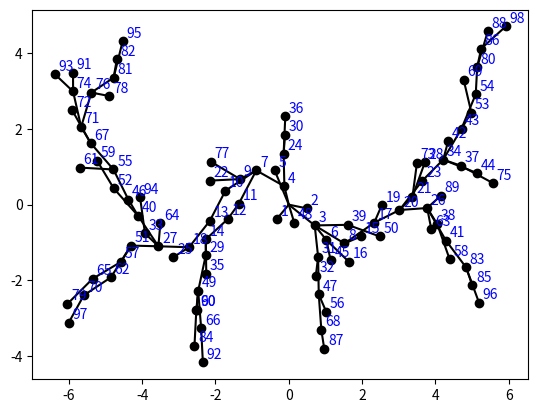

Reproduce this figure in Python.
import numpy as np
import random
import math
from matplotlib import pyplot as plt

random.seed(1)


def X_distance(position1, position2):
  x1, y1 = position1
  x2, y2 = position2
  return math.sqrt((x2 - x1)**2 + (y2 - y1)**2)


class Node:
  def __init__(self, position, parent, cost):
    self.position = position
    self.parent = parent
    # Cost to get to this node from root.
    self.cost = cost

  def __str__(self):
    return f"parent: {self.parent}; cost: {self.cost}"


class Tree:
  def __init__(self, root):
    self.max_nodes = 10000
    self.nodes = [root]
    self.goal_node_idxs = []

  def add(self, node):
    if len(self.nodes) >= self.max_nodes:
      return None

    self.nodes.append(node)
    idx_added_node = len(self.nodes) - 1

    return idx_added_node

  def near_idxs(self, position, radius):
    near_nodes_idx = []
    near_nodes_ds = []
    for i, node in enumerate(self.nodes):
      this_ds = X_distance(node.position, position)
      if this_ds < radius:
        near_nodes_idx.append(i)
        near_nodes_ds.append(this_ds)

    # Return the near set.
    return near_nodes_idx

  def nearest(self, position):
    nearest_idx = None
    nearest_dist = 10e9
    for i, node in enumerate(self.nodes):
      this_dist = X_distance(node.position, position)
      if this_dist < nearest_dist:
        nearest_idx = i
        nearest_dist = this_dist

    # Return the near set.
    return nearest_idx


class World:
  def __init__(self):
    self.xrange = [-10, 10]
    self.yrange = [-10, 10]
    self.initial_position = (0, 0)
    # Refers to Z dimension.
    self.goal_pose_z = 0
    # Distance at which to create new nodes from network.
    self.dq = 0.5
    # Precision of collision checking along paths between nodes.
    self.precision = 0.25

    num_obstacles = 2
    self.obstacles = self.make_obstacles(self.xrange, self.yrange, num_obstacles)

  @staticmethod
  def make_obstacles(xrange, yrange, num_obstacles):
    obstacles = []
    for i in range(num_obstacles):
      # Box obstacles
      xmin = random.uniform(*xrange)
      xmax = random.uniform(*xrange)
      if xmax < xmin:
        xmin, xmax = xmax, xmin

      ymin = random.uniform(*yrange)
      ymax = random.uniform(*yrange)
      if ymax < ymin:
        ymin, ymax = ymax, ymin

      obstacle = xmin, ymin, xmax, ymax
      obstacles.append(obstacle)
    return obstacles

  def is_collision(self, position):
    is_collision = False

    def is_collision_obstacle(position, obstacle):
      x, y = position
      xmin, ymin, xmax, ymax = obstacle
      if xmin <= x <= xmax and ymin <= y <= ymax:
        return True
      return False

    for obstacle in self.obstacles:
      is_collision = is_collision_obstacle(position, obstacle)
    return is_collision

  def has_collision(self, X0, X1):
    if X0 == X1:
      return self.is_collision(X0)

    # Number of intermediate points, including origin.
    path_count = math.ceil(X_distance(X0, X1) / self.precision)
    x0, y0 = X0
    x1, y1 = X1
    dx = x0 / path_count
    dy = y0 / path_count

    for i in range(path_count):
      xi = x0 + i * dx
      yi = y0 + i * dy
      Xi = (xi, yi)
      if self.is_collision(Xi):
        return True
    if self.is_collision(X1):
      return True
    return False

  def at_goal(self, position):
    z_resolution = 0.1
    if abs(self.z(position) - self.goal_pose_z) < z_resolution:
      return True
    else:
      return False

  # In our state space, the robot has DOFs X, Y, and "pose" / output state z = f(X) = f(x,y)
  def z(self, position):
    g_x, g_y = 4, 0
    x, y = position
    z = (x-g_x)**2 + (y-g_y)**2
    return z

  def random_X(self):
    return (random.uniform(*self.xrange), random.uniform(*self.yrange))

  def steer(self, root_position, goal_position):
    d = X_distance(root_position, goal_position)
    dt = self.dq / d  # parametric distance from root to goal

    x_root, y_root = root_position
    x_goal, y_goal = goal_position

    dx = (x_goal - x_root) * dt
    dy = (y_goal - y_root) * dt

    x_out = x_root + dx
    y_out = y_root + dy
    return x_out, y_out

  def rrt_star(self):
    root = Node(self.initial_position, None, 0)
    tree = Tree(root)

    # TODO check if root at goal already.

    fig, ax = plt.subplots()

    max_expansion = 100
    for i in range(max_expansion):
      # TODO Add occasional greedy choice.
      X_random = self.random_X()
      nearest_node_idx = tree.nearest(X_random)
      X_nearest = tree.nodes[nearest_node_idx].position
      X_new = self.steer(X_nearest, X_random)

      # Add to node list if it's not in collision.
      if not self.has_collision(X_nearest, X_new):
        # Note: This does not yet contain X_new
        neighbor_idxs = tree.near_idxs(position=X_new, radius=1.0)
        # Connect X_new to best "near" node.
        best_parent = nearest_node_idx
        # Cost to traverse is euclidean distance in X.
        n_nearest = tree.nodes[nearest_node_idx]
        best_parent_idx = nearest_node_idx
        # Minimum cost to get to X_new through neighbors.
        cost_through_best_parent = n_nearest.cost + X_distance(n_nearest.position, X_new)
        for neighbor_idx in neighbor_idxs:
          n_neighbor = tree.nodes[neighbor_idx]
          new_cost_through_neighbor = n_neighbor.cost + X_distance(n_neighbor.position, X_new)
          if new_cost_through_neighbor < cost_through_best_parent and not self.has_collision(
                  n_neighbor.position, X_new):
            best_parent_idx = neighbor_idx
            cost_through_best_parent = new_cost_through_neighbor

        # Add X_new to tree through best "near" node.
        n_new = Node(X_new, best_parent_idx, cost_through_best_parent)
        # print("added node")
        # print(n_new)
        n_new_idx = tree.add(n_new)

        # Connect all neighbors of X_new to X_new if that path cost is less.
        for neighbor_idx in neighbor_idxs:
          # TODO don't search over best_cost_idx (the best parent for n_new)
          n_neighbor = tree.nodes[neighbor_idx]
          neighbor_cost_through_new = n_new.cost + X_distance(n_neighbor.position,
                                                              n_new.position)
          if neighbor_cost_through_new < n_neighbor.cost and not self.has_collision(
                  n_new.position, n_neighbor.position):
            # Best path for neighbor is now through x_new
            n_neighbor.parent = n_new_idx
            n_neighbor.cost = neighbor_cost_through_new
            # Update the neighbor node in the tree.
            tree.nodes[neighbor_idx] = n_neighbor

        # If the new node is at the goal, so noted.
        if self.at_goal(n_new.position):
          tree.goal_node_idxs.append(n_new_idx)

        # Plot
        ax.scatter(X_new[0], X_new[1], c='black')
        ax.annotate(str(n_new_idx), (X_new[0] + 0.1, X_new[1] + 0.1), c='blue')
        X_parent = tree.nodes[n_new.parent].position
        ax.plot(np.array([X_parent[0], X_new[0]]), np.array([X_parent[1], X_new[1]]), 'black')

    if tree.goal_node_idxs:
      print("reached goal at nodes:", tree.goal_node_idxs)
      goal_node_idx = tree.goal_node_idxs[0]
      goal_path = []
      parent = goal_node_idx
      while parent:
        goal_path.append(parent)
        parent = tree.nodes[parent].parent
      # Print starting at root.
      goal_path = list(reversed(goal_path))
      print(f"path through {goal_node_idx}: {goal_path}")
      print("cost:", tree.nodes[goal_node_idx].cost)
    plt.show()


w = World()
w.rrt_star()
